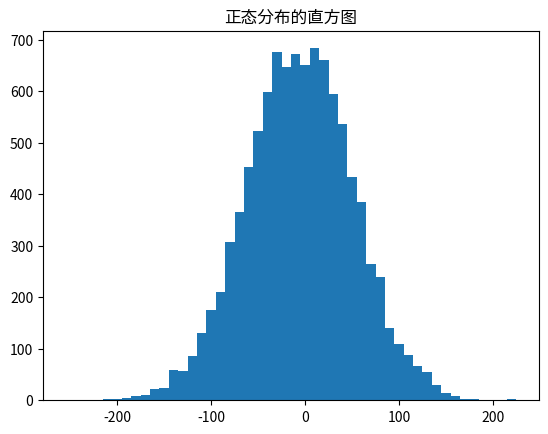

This chart was generated by the following Python code:
# -*- coding:utf-8 -*-
"""
@project = 0526-2
@file = 10_1
@author = Liangjisheng
@create_time = 2018/5/26 0026 下午 16:52
"""
# 绘出直方图,即将你的数据分组成离散的区间(bucket),并对落入每个区间的数据点进行计数
import matplotlib.pyplot as plt
import math
from collections import Counter
import random
import numpy as np

def bucketize(point, bucket_size):
    """floor the point to the next lower multiple of bucket_size
    得到每个点对应的区间"""
    return bucket_size * math.floor(point / bucket_size)

def make_histogram(points, bucket_size):
    """buckets the points and counts how many in each bucket"""
    return Counter(bucketize(point, bucket_size) for point in points)

def plot_histogram(points, bucket_size, title=""):
    histogram = make_histogram(points, bucket_size)
    plt.bar(histogram.keys(), histogram.values(), width=bucket_size)
    plt.title(title)
    plt.show()

def normal_cdf(x, mu=0, sigma=1):
    return (1 + math.erf((x - mu) / math.sqrt(2) / sigma)) / 2

def inverse_normal_cdf(p, mu=0, sigma=1, tolerance=0.00001):
    """find approximate inverse using binary search"""

    # if not standard, compute standard and rescale
    if mu != 0 or sigma != 1:
        return mu + sigma * inverse_normal_cdf(p, tolerance=tolerance)

    low_z, low_p = -10.0, 0  # normal_cdf(-10) is (very close to) 0
    hi_z, hi_p = 10.0, 1  # normal_cdf(10)  is (very close to) 1
    while hi_z - low_z > tolerance:
        mid_z = (low_z + hi_z) / 2  # consider the midpoint
        mid_p = normal_cdf(mid_z)  # and the cdf's value there
        if mid_p < p:
            # midpoint is still too low, search above it
            low_z, low_p = mid_z, mid_p
        elif mid_p > p:
            # midpoint is still too high, search below it
            hi_z, hi_p = mid_z, mid_p
        else:
            break

    return mid_z

# 虑以下两个数据集

# -100到100之间均匀抽取
uniform = [200 * random.random() - 100 for _ in range(10000)]

# 均值为0标准差为57的正态分布
normal = [57 * inverse_normal_cdf(random.random())
          for _ in range(10000)]

np_uniform = np.array(list(uniform))
np_normal = np.array(normal)

print(np_uniform.mean())
print(np_uniform.std())
print(np_normal.mean())
print(np_normal.std())

plot_histogram(uniform, 10, '均匀分布的直方图')
plt.clf()
plot_histogram(normal, 10, '正态分布的直方图')
